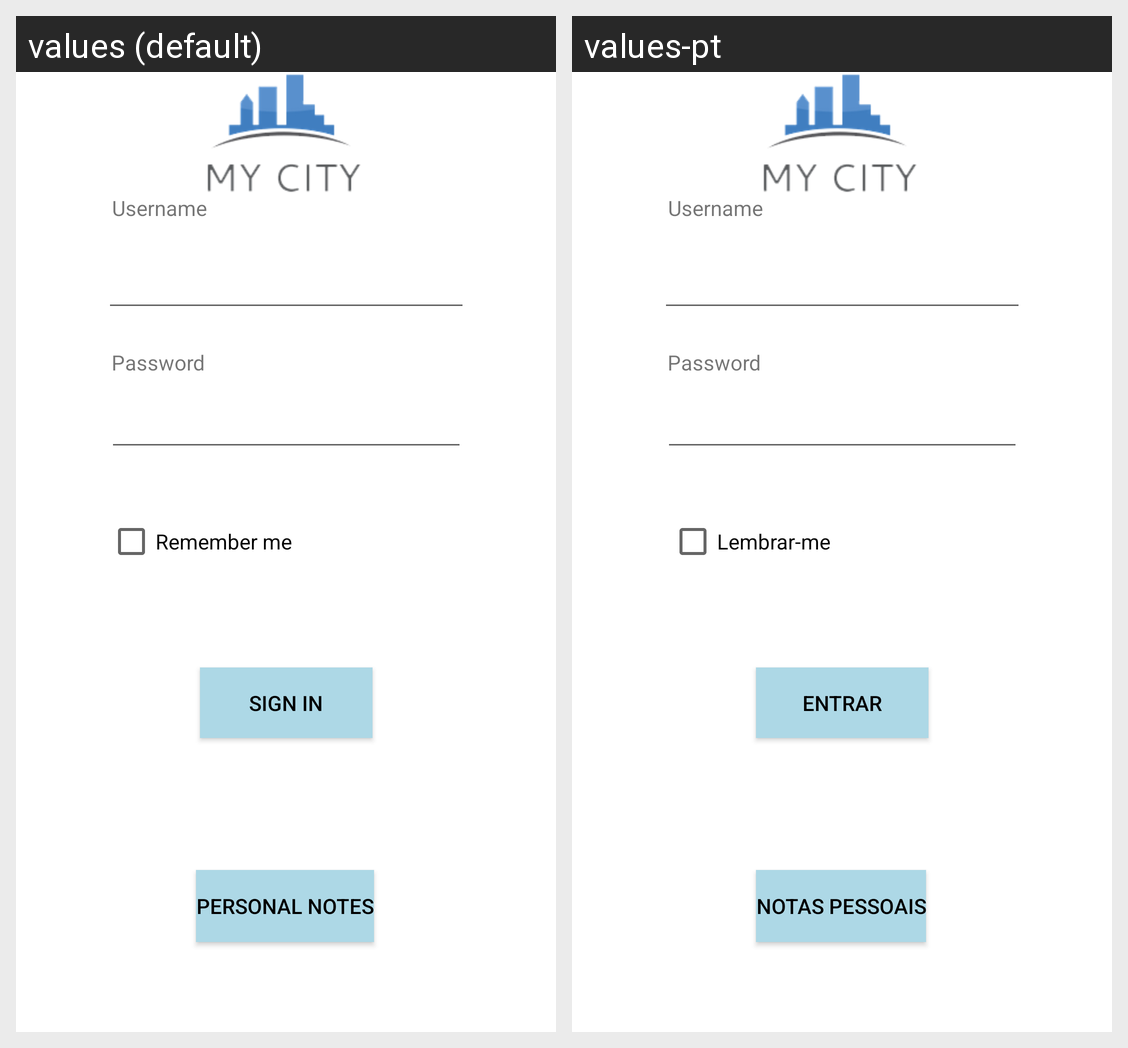

Translations of the strings shown on this Android screen, per locale in the grid:
Android screen res/layout/activity_main.xml rendered under 2 locales, left to right: values (default), values-pt. Device: Nexus 5 (rendered at 1080×1920; each locale shown at half size, 540×960, under a caption strip naming it); theme Theme.CM.
Strings drawn on this screen, with the default value and each locale's value (text and hints the layout hard-codes, and strings that could not be matched under every locale, appear in the picture but are not listed):

notes
  values: Personal Notes
  values-pt: Notas Pessoais

Signin
  values: Sign in
  values-pt: Entrar

remember
  values: Remember me
  values-pt: Lembrar-me
